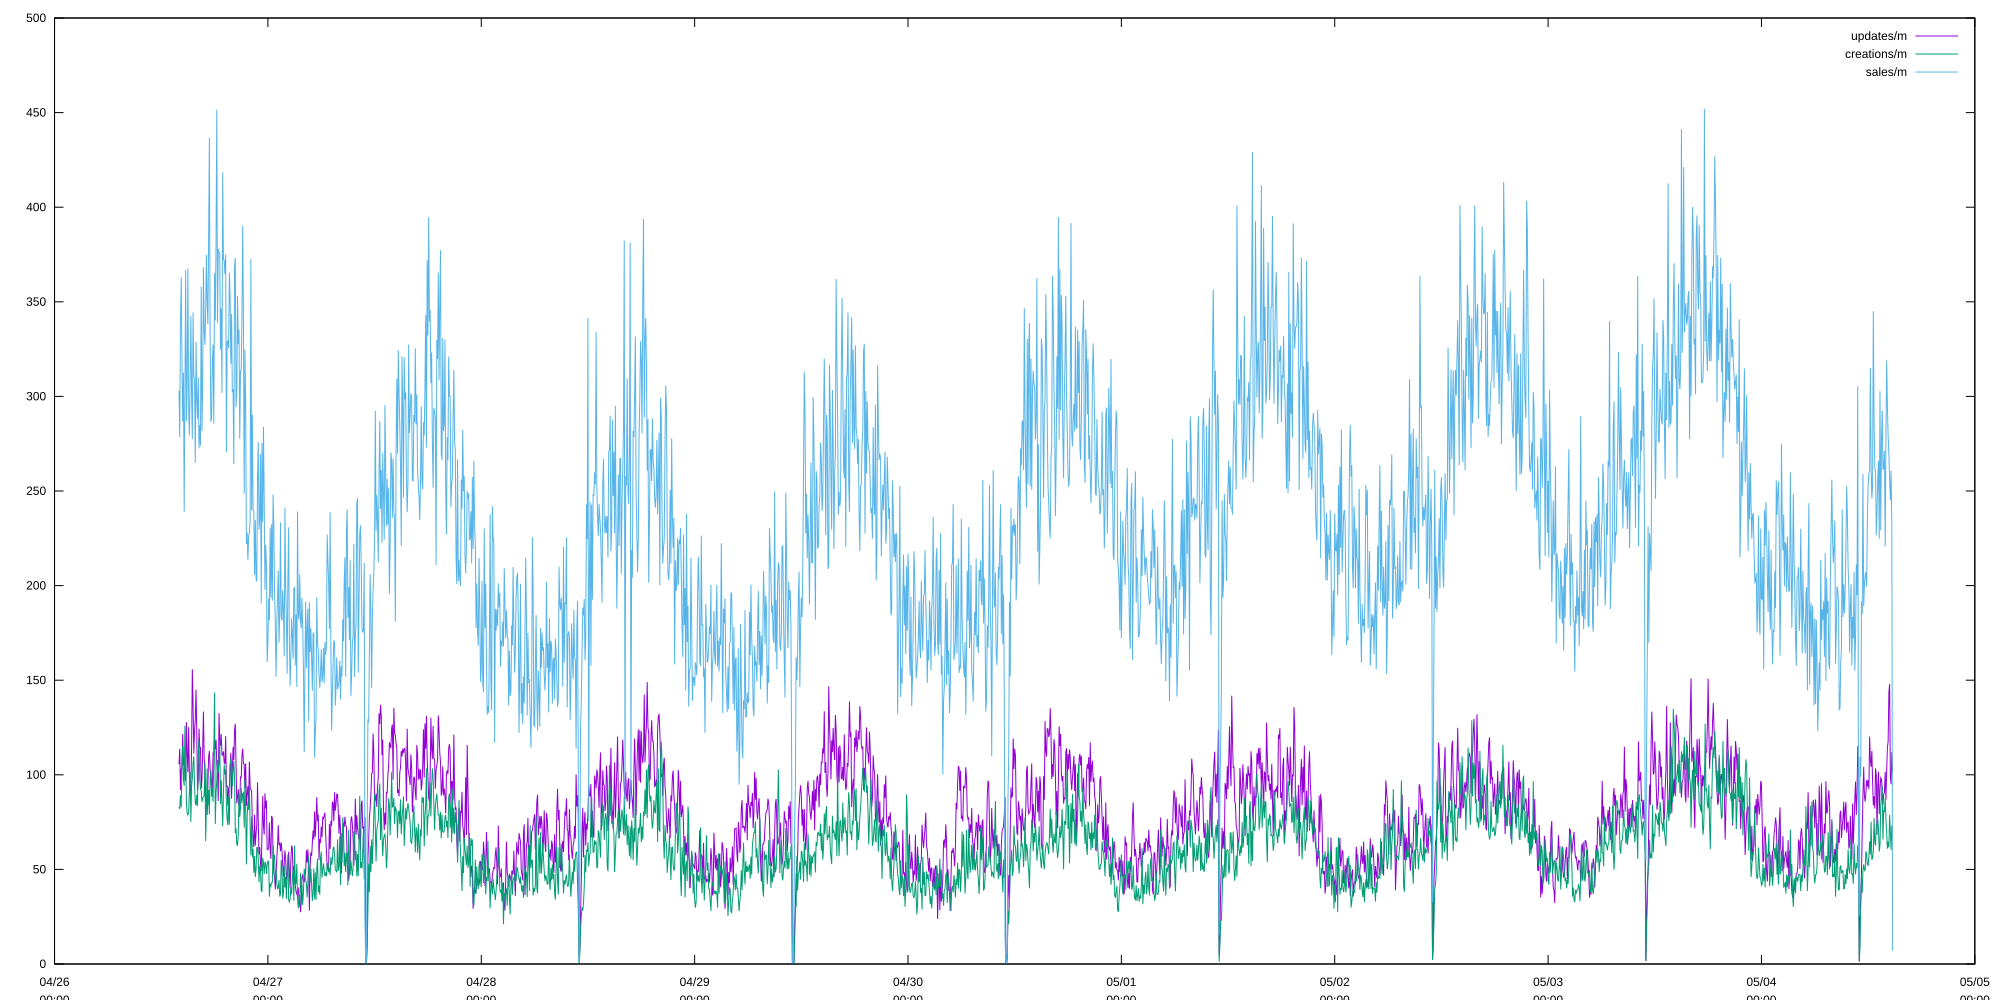

Values plotted in this chart, from the file beside it:
period start, updates/m, creations/m, sales/m, deletions/m
2026-04-26 14:00:00+00, 105.6, 83, 303, 100.2
2026-04-26 14:05:00+00, 113.8, 82, 278.4, 115.6
2026-04-26 14:10:00+00, 92, 89.2, 338.8, 84
2026-04-26 14:15:00+00, 103, 82.8, 363, 100.6
2026-04-26 14:20:00+00, 103.2, 108, 320.4, 116.4
2026-04-26 14:25:00+00, 121.6, 115.2, 286.8, 87.4
2026-04-26 14:30:00+00, 105, 97.6, 312.6, 80.2
2026-04-26 14:35:00+00, 109, 94.2, 239, 82.8
2026-04-26 14:40:00+00, 102.6, 125.8, 303, 89
2026-04-26 14:45:00+00, 96.8, 110, 366.6, 85.8
2026-04-26 14:50:00+00, 127.8, 85.6, 287, 108.6
2026-04-26 14:55:00+00, 111, 79.6, 308.4, 88.4
2026-04-26 15:00:00+00, 101.4, 78.8, 367.6, 93
2026-04-26 15:05:00+00, 125.2, 79.6, 294.4, 91
2026-04-26 15:10:00+00, 100.8, 90.4, 279.4, 83.4
2026-04-26 15:15:00+00, 89.4, 101.6, 307, 77.4
2026-04-26 15:20:00+00, 94.2, 75.2, 342.4, 92.8
2026-04-26 15:25:00+00, 114.6, 94.4, 300.6, 126.4
2026-04-26 15:30:00+00, 155.8, 98.2, 277.4, 80.2
2026-04-26 15:35:00+00, 137, 106.2, 344.4, 95.8
2026-04-26 15:40:00+00, 111.2, 109.8, 311, 93.8
2026-04-26 15:45:00+00, 123.4, 94.4, 308.2, 87.4
2026-04-26 15:50:00+00, 129.2, 85, 264.8, 85.8
2026-04-26 15:55:00+00, 145, 83.8, 328.8, 80.4
2026-04-26 16:00:00+00, 122, 89.4, 298.6, 88.8
2026-04-26 16:05:00+00, 91.8, 83.6, 288.2, 92.6
2026-04-26 16:10:00+00, 97.8, 112, 310, 122.6
2026-04-26 16:15:00+00, 124.4, 118.2, 272.6, 107
2026-04-26 16:20:00+00, 114.6, 97.8, 284.8, 63.4
2026-04-26 16:25:00+00, 114.4, 93, 274, 78
2026-04-26 16:30:00+00, 92.8, 91.4, 358, 74.8
2026-04-26 16:35:00+00, 97.2, 85.6, 281.8, 84.8
2026-04-26 16:40:00+00, 113.8, 87.8, 306.6, 96.2
2026-04-26 16:45:00+00, 133.4, 88.4, 368.2, 97
2026-04-26 16:50:00+00, 108.8, 88.8, 335.2, 100.4
2026-04-26 16:55:00+00, 102.4, 106.4, 327.2, 96.8
2026-04-26 17:00:00+00, 86.2, 65, 344.6, 87
2026-04-26 17:05:00+00, 86.4, 84, 374.8, 100
2026-04-26 17:10:00+00, 78.8, 103.4, 350.4, 99.8
2026-04-26 17:15:00+00, 95, 83.8, 338, 100.6
2026-04-26 17:20:00+00, 109.4, 92, 384.6, 104.8
2026-04-26 17:25:00+00, 112.6, 79, 436.8, 97.8
2026-04-26 17:30:00+00, 103.2, 97.4, 333.6, 110.2
2026-04-26 17:35:00+00, 99.8, 102.4, 286.6, 92.8
2026-04-26 17:40:00+00, 94.8, 88.4, 288.6, 94.2
2026-04-26 17:45:00+00, 91.6, 93, 317.2, 111
2026-04-26 17:50:00+00, 111.8, 85.8, 327.4, 112.8
2026-04-26 17:55:00+00, 111, 112.4, 285.6, 111.8
2026-04-26 18:00:00+00, 118.4, 143.4, 365.2, 107.8
2026-04-26 18:05:00+00, 113.6, 74, 340.2, 114.6
2026-04-26 18:10:00+00, 118.6, 90.6, 381, 100
2026-04-26 18:15:00+00, 106, 96.8, 451.6, 87.6
2026-04-26 18:20:00+00, 100.8, 107.8, 338.8, 98.2
2026-04-26 18:25:00+00, 86.2, 101, 378, 105.2
2026-04-26 18:30:00+00, 132.6, 106.8, 376.2, 93.4
2026-04-26 18:35:00+00, 119, 118.2, 375.8, 97.8
2026-04-26 18:40:00+00, 115.4, 84.6, 324.8, 97
2026-04-26 18:45:00+00, 121.6, 97.2, 346.4, 130.8
2026-04-26 18:50:00+00, 110.6, 85.2, 301.8, 82.8
2026-04-26 18:55:00+00, 110.4, 72.8, 418.4, 84.2
... 2,254 more rows
